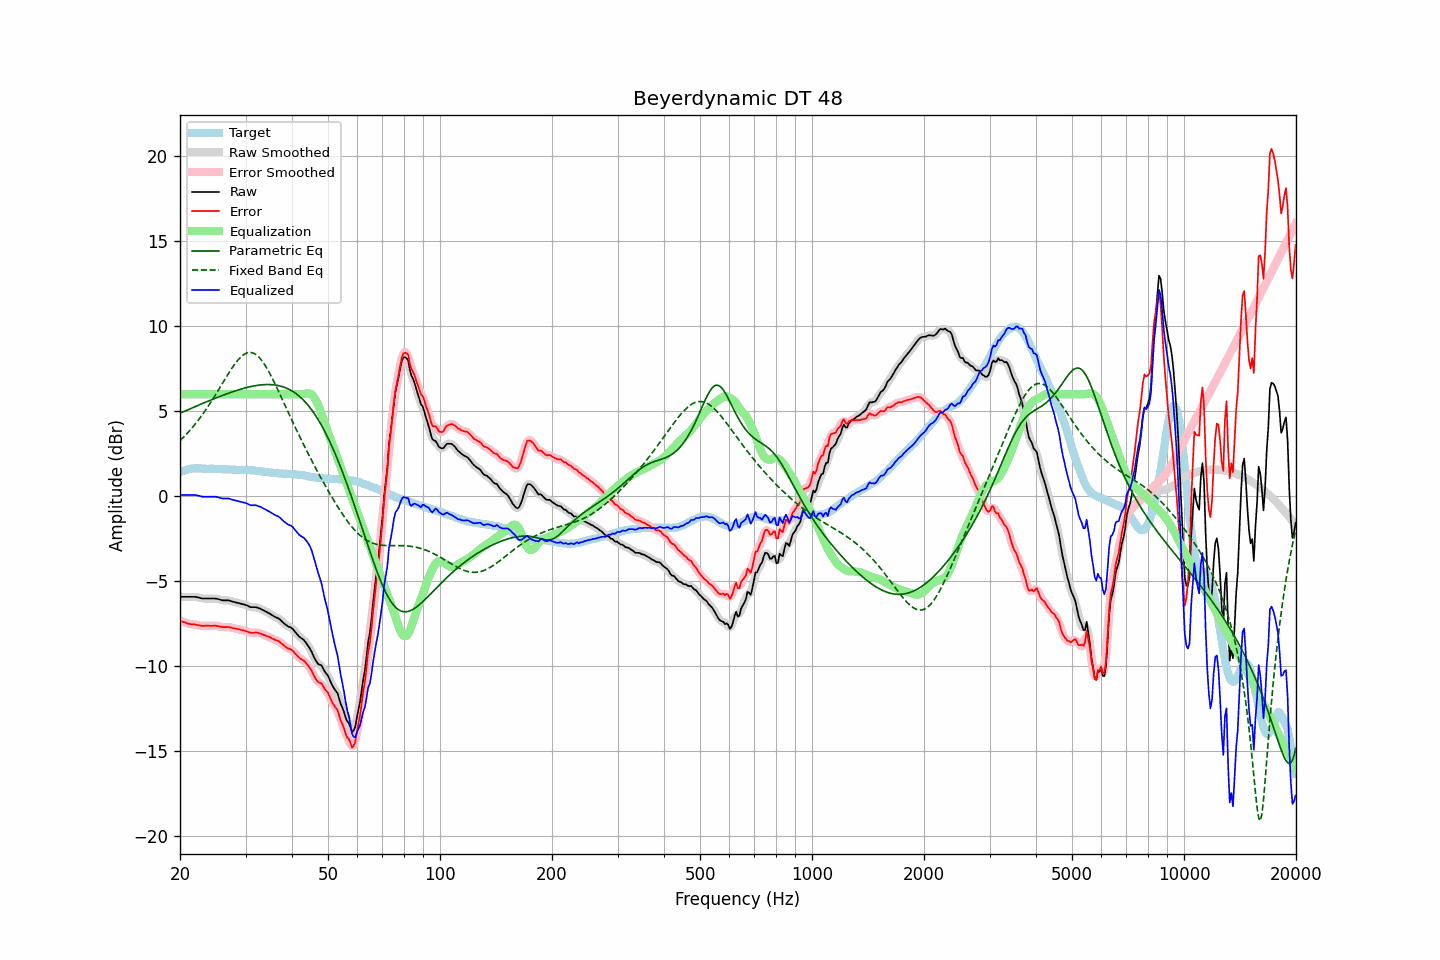

Source data for this figure (header and first rows):
frequency, raw, error, smoothed, error_smoothed, equalization, parametric_eq, fixed_band_eq, equalized_raw, equalized_smoothed, target
20.00, -5.94, -7.34, -5.94, -7.35, 6.00, 4.88, 3.26, 0.06, 0.06, 1.41
20.20, -5.94, -7.38, -5.94, -7.38, 6.00, 4.92, 3.35, 0.06, 0.06, 1.45
20.40, -5.94, -7.42, -5.94, -7.42, 6.00, 4.96, 3.44, 0.06, 0.06, 1.49
20.61, -5.94, -7.44, -5.94, -7.45, 6.00, 5.00, 3.54, 0.06, 0.06, 1.51
20.81, -5.94, -7.48, -5.94, -7.49, 6.00, 5.04, 3.64, 0.06, 0.06, 1.55
21.02, -5.94, -7.52, -5.94, -7.51, 6.00, 5.08, 3.74, 0.06, 0.06, 1.59
21.23, -5.94, -7.53, -5.94, -7.54, 6.00, 5.12, 3.85, 0.06, 0.06, 1.59
21.44, -5.94, -7.55, -5.94, -7.55, 6.00, 5.17, 3.96, 0.06, 0.06, 1.61
21.66, -5.94, -7.56, -5.94, -7.56, 6.00, 5.21, 4.07, 0.06, 0.06, 1.62
21.87, -5.94, -7.56, -5.94, -7.57, 6.00, 5.25, 4.18, 0.06, 0.06, 1.62
22.09, -5.95, -7.58, -5.95, -7.58, 6.00, 5.29, 4.30, 0.05, 0.05, 1.63
22.31, -5.97, -7.60, -5.97, -7.60, 6.00, 5.33, 4.42, 0.03, 0.03, 1.63
22.54, -5.99, -7.62, -5.99, -7.62, 6.00, 5.37, 4.54, 0.01, 0.01, 1.63
22.76, -6.02, -7.64, -6.02, -7.64, 6.00, 5.41, 4.67, -0.02, -0.02, 1.62
22.99, -6.04, -7.65, -6.03, -7.65, 6.00, 5.45, 4.80, -0.04, -0.03, 1.61
23.22, -6.04, -7.65, -6.04, -7.65, 6.00, 5.49, 4.93, -0.04, -0.04, 1.61
23.45, -6.04, -7.64, -6.04, -7.64, 6.00, 5.53, 5.07, -0.04, -0.04, 1.60
23.69, -6.04, -7.64, -6.04, -7.64, 6.00, 5.57, 5.21, -0.04, -0.04, 1.60
23.92, -6.04, -7.64, -6.04, -7.64, 6.00, 5.61, 5.35, -0.04, -0.04, 1.60
24.16, -6.04, -7.65, -6.04, -7.65, 6.00, 5.65, 5.50, -0.04, -0.04, 1.61
24.40, -6.04, -7.65, -6.04, -7.64, 6.00, 5.68, 5.65, -0.04, -0.04, 1.61
24.65, -6.04, -7.64, -6.04, -7.64, 6.00, 5.72, 5.80, -0.04, -0.04, 1.60
24.89, -6.04, -7.64, -6.04, -7.64, 6.00, 5.76, 5.95, -0.04, -0.04, 1.60
25.14, -6.06, -7.66, -6.06, -7.66, 6.00, 5.80, 6.10, -0.06, -0.06, 1.60
25.39, -6.08, -7.68, -6.08, -7.68, 6.00, 5.84, 6.26, -0.08, -0.08, 1.60
25.65, -6.11, -7.70, -6.11, -7.70, 6.00, 5.87, 6.41, -0.11, -0.11, 1.59
25.91, -6.14, -7.72, -6.13, -7.71, 6.00, 5.91, 6.57, -0.14, -0.13, 1.58
26.16, -6.15, -7.73, -6.15, -7.72, 6.00, 5.94, 6.73, -0.15, -0.15, 1.58
26.43, -6.15, -7.72, -6.15, -7.72, 6.00, 5.98, 6.88, -0.15, -0.15, 1.58
26.69, -6.15, -7.72, -6.15, -7.72, 6.00, 6.02, 7.04, -0.15, -0.15, 1.58
26.96, -6.15, -7.71, -6.15, -7.72, 6.00, 6.05, 7.19, -0.15, -0.15, 1.56
27.23, -6.17, -7.73, -6.17, -7.74, 6.00, 6.08, 7.34, -0.17, -0.17, 1.56
27.50, -6.20, -7.76, -6.20, -7.76, 6.00, 6.12, 7.48, -0.20, -0.20, 1.56
27.77, -6.23, -7.78, -6.23, -7.78, 6.00, 6.15, 7.62, -0.23, -0.23, 1.55
28.05, -6.25, -7.80, -6.25, -7.80, 6.00, 6.18, 7.76, -0.25, -0.25, 1.55
28.33, -6.28, -7.82, -6.28, -7.82, 6.00, 6.21, 7.88, -0.28, -0.28, 1.54
28.62, -6.30, -7.84, -6.30, -7.84, 6.00, 6.24, 8.00, -0.30, -0.30, 1.54
28.90, -6.32, -7.86, -6.32, -7.86, 6.00, 6.27, 8.11, -0.32, -0.32, 1.54
29.19, -6.35, -7.89, -6.34, -7.88, 6.00, 6.30, 8.20, -0.35, -0.34, 1.54
29.48, -6.37, -7.92, -6.37, -7.91, 6.00, 6.33, 8.28, -0.37, -0.37, 1.55
29.78, -6.39, -7.93, -6.39, -7.93, 6.00, 6.35, 8.35, -0.39, -0.39, 1.54
30.08, -6.42, -7.96, -6.42, -7.96, 6.00, 6.38, 8.40, -0.42, -0.42, 1.55
30.38, -6.46, -7.98, -6.46, -7.99, 6.00, 6.40, 8.43, -0.46, -0.46, 1.52
30.68, -6.51, -8.03, -6.51, -8.03, 6.00, 6.42, 8.45, -0.51, -0.51, 1.52
30.99, -6.55, -8.06, -6.54, -8.05, 6.00, 6.44, 8.45, -0.55, -0.54, 1.51
31.30, -6.55, -8.06, -6.55, -8.06, 6.00, 6.46, 8.43, -0.55, -0.55, 1.51
31.61, -6.55, -8.06, -6.55, -8.05, 6.00, 6.48, 8.40, -0.55, -0.55, 1.51
31.93, -6.55, -8.04, -6.55, -8.05, 6.00, 6.50, 8.35, -0.55, -0.55, 1.49
32.24, -6.57, -8.05, -6.57, -8.05, 6.00, 6.52, 8.27, -0.57, -0.57, 1.48
32.57, -6.61, -8.08, -6.60, -8.07, 6.00, 6.53, 8.19, -0.61, -0.60, 1.48
32.89, -6.64, -8.10, -6.64, -8.10, 6.00, 6.54, 8.08, -0.64, -0.64, 1.46
33.22, -6.69, -8.13, -6.69, -8.14, 6.00, 6.55, 7.96, -0.69, -0.69, 1.44
33.55, -6.74, -8.18, -6.74, -8.17, 6.00, 6.56, 7.83, -0.74, -0.74, 1.44
33.89, -6.79, -8.21, -6.79, -8.21, 6.00, 6.56, 7.69, -0.79, -0.79, 1.42
34.23, -6.84, -8.26, -6.84, -8.25, 6.00, 6.56, 7.53, -0.84, -0.84, 1.42
34.57, -6.89, -8.28, -6.89, -8.29, 6.00, 6.57, 7.37, -0.89, -0.89, 1.40
34.92, -6.94, -8.32, -6.94, -8.33, 6.00, 6.56, 7.19, -0.94, -0.94, 1.38
35.27, -7.00, -8.38, -7.00, -8.37, 6.00, 6.56, 7.01, -1.00, -1.00, 1.38
35.62, -7.06, -8.42, -7.06, -8.42, 6.00, 6.55, 6.82, -1.06, -1.06, 1.36
35.97, -7.12, -8.47, -7.11, -8.46, 6.00, 6.54, 6.63, -1.12, -1.11, 1.35
... 635 more rows
